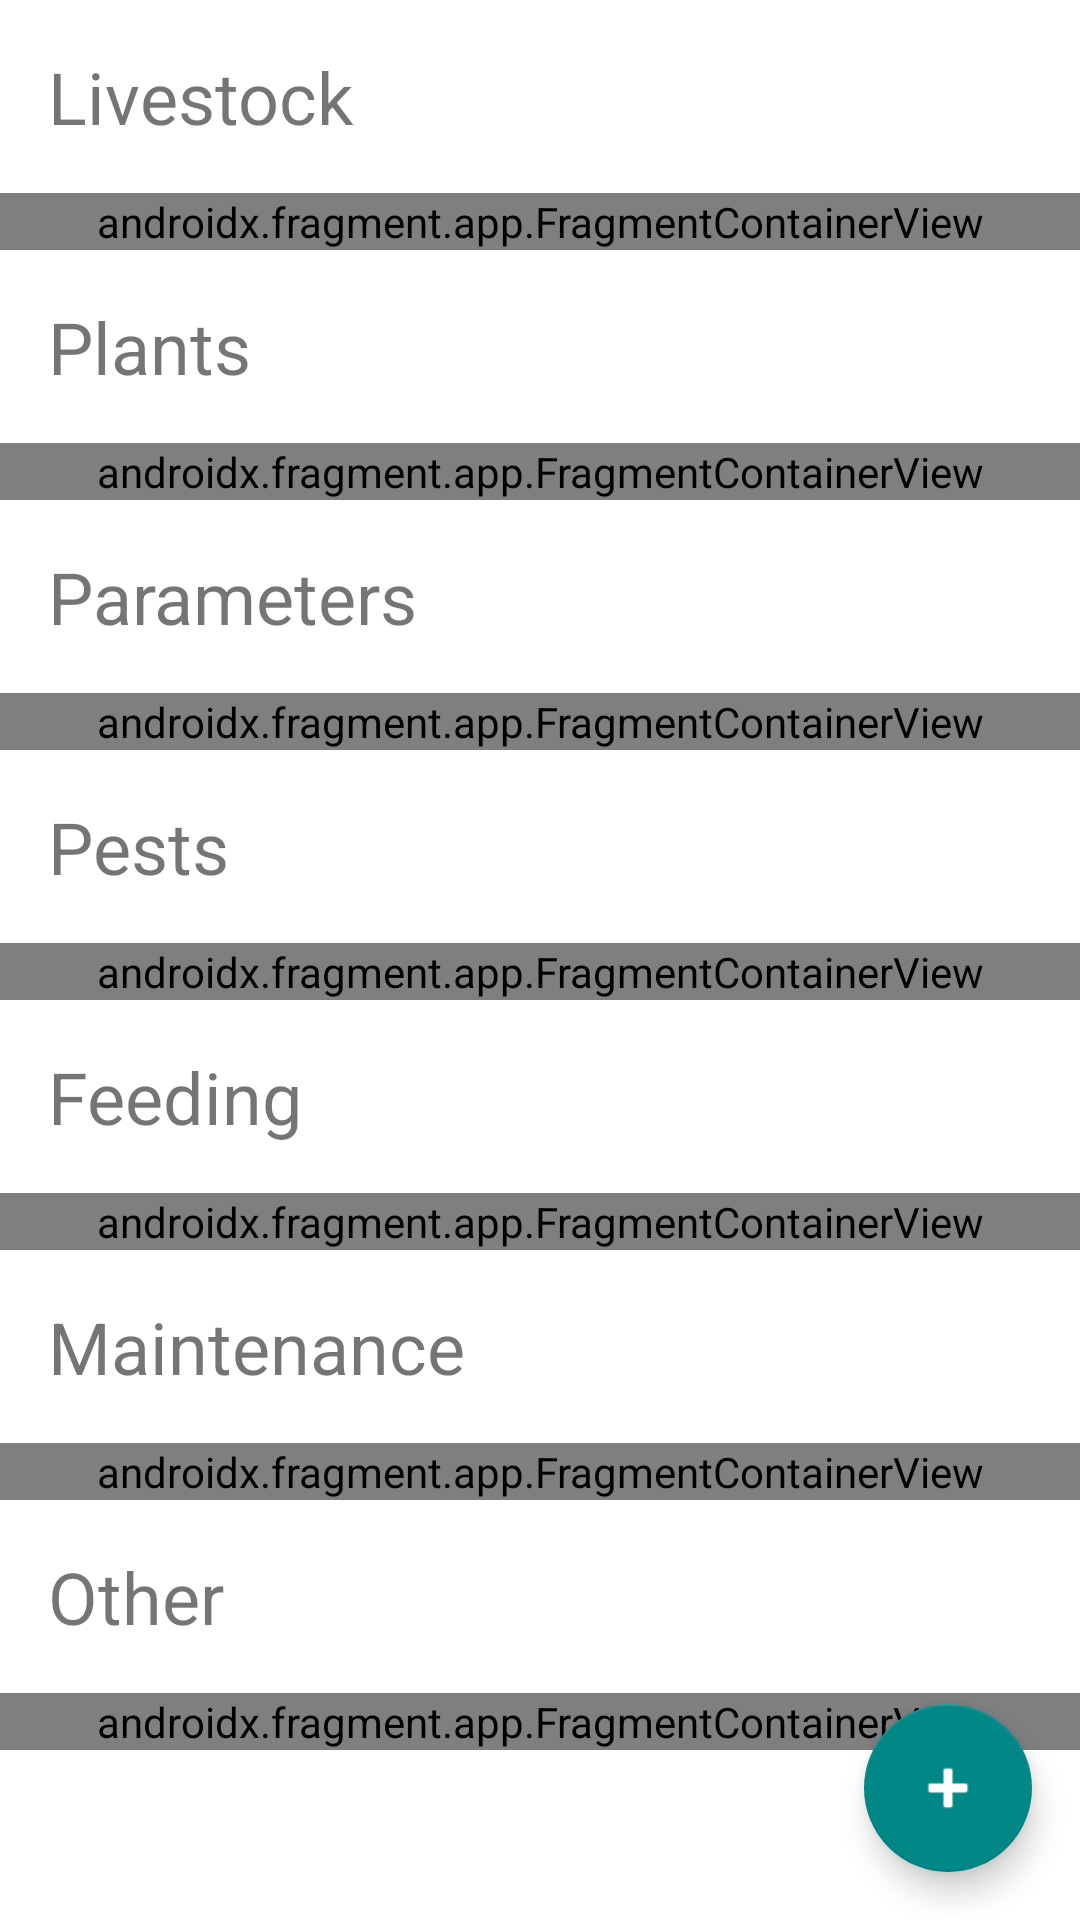

Reconstruct the res/layout file that produces this screen, plus the resources it refers to.
<!-- AndroidManifest.xml: application theme Theme.ShrimpTank -->
<!-- res/layout/fragment_home.xml -->
<?xml version="1.0" encoding="utf-8"?>
<androidx.constraintlayout.widget.ConstraintLayout
    xmlns:android="http://schemas.android.com/apk/res/android"
    xmlns:app="http://schemas.android.com/apk/res-auto"
    xmlns:tools="http://schemas.android.com/tools"
    android:id="@+id/homeFragmentRoot"
    android:layout_width="match_parent"
    android:layout_height="match_parent"
    tools:context=".ui.MainActivity">

    <ScrollView
        android:layout_width="match_parent"
        android:layout_height="0dp"
        app:layout_constraintTop_toTopOf="parent"
        app:layout_constraintBottom_toBottomOf="parent"
        app:layout_constraintStart_toStartOf="parent"
        app:layout_constraintEnd_toEndOf="parent">

    <LinearLayout
        android:layout_width="match_parent"
        android:layout_height="wrap_content"
        android:orientation="vertical"
        app:layout_constraintTop_toTopOf="parent"
        app:layout_constraintStart_toStartOf="parent">

    <TextView
        android:id="@+id/livestock"
        android:layout_width="wrap_content"
        android:layout_height="wrap_content"
        android:text="Livestock"
        android:textSize="24sp"
        android:layout_margin="16dp"/>

    <androidx.fragment.app.FragmentContainerView
        android:id="@+id/livestock_posts"
        android:layout_width="match_parent"
        android:layout_height="wrap_content"
        android:name="com.rip.shrimptank.ui.home.MyLivestockPosts" />

    <TextView
        android:id="@+id/plants"
        android:layout_width="match_parent"
        android:layout_height="wrap_content"
        android:text="Plants"
        android:textSize="24sp"
        android:layout_margin="16dp"/>

    <androidx.fragment.app.FragmentContainerView
        android:id="@+id/plants_posts"
        android:layout_width="match_parent"
        android:layout_height="wrap_content"
        android:name="com.rip.shrimptank.ui.home.MyPlantsPosts"/>

    <TextView
        android:id="@+id/parameters"
        android:layout_width="match_parent"
        android:layout_height="wrap_content"
        android:text="Parameters"
        android:textSize="24sp"
        android:layout_margin="16dp" />

    <androidx.fragment.app.FragmentContainerView
        android:id="@+id/parameters_posts"
        android:layout_width="match_parent"
        android:layout_height="wrap_content"
        android:name="com.rip.shrimptank.ui.home.MyParametersPosts" />

    <TextView
        android:id="@+id/pests"
        android:layout_width="match_parent"
        android:layout_height="wrap_content"
        android:text="Pests"
        android:textSize="24sp"
        android:layout_margin="16dp" />

    <androidx.fragment.app.FragmentContainerView
        android:id="@+id/pests_posts"
        android:layout_width="match_parent"
        android:layout_height="wrap_content"
        android:name="com.rip.shrimptank.ui.home.MyPestsPosts" />

    <TextView
        android:id="@+id/feeding"
        android:layout_width="match_parent"
        android:layout_height="wrap_content"
        android:text="Feeding"
        android:textSize="24sp"
        android:layout_margin="16dp"/>

    <androidx.fragment.app.FragmentContainerView
        android:id="@+id/feeding_posts"
        android:layout_width="match_parent"
        android:layout_height="wrap_content"
        android:name="com.rip.shrimptank.ui.home.MyFeedingPosts" />

    <TextView
        android:id="@+id/maintenance"
        android:layout_width="match_parent"
        android:layout_height="wrap_content"
        android:text="Maintenance"
        android:textSize="24sp"
        android:layout_margin="16dp" />

    <androidx.fragment.app.FragmentContainerView
        android:id="@+id/maintenance_posts"
        android:layout_width="match_parent"
        android:layout_height="wrap_content"
        android:name="com.rip.shrimptank.ui.home.MyMaintenancePosts" />

    <TextView
        android:id="@+id/other"
        android:layout_width="match_parent"
        android:layout_height="wrap_content"
        android:text="Other"
        android:textSize="24sp"
        android:layout_margin="16dp" />

    <androidx.fragment.app.FragmentContainerView
        android:id="@+id/other_posts"
        android:layout_width="match_parent"
        android:layout_height="wrap_content"
        android:name="com.rip.shrimptank.ui.home.MyOtherPosts" />

    </LinearLayout>

    </ScrollView>

    <com.google.android.material.floatingactionbutton.FloatingActionButton
        android:id="@+id/fab"
        android:layout_width="wrap_content"
        android:layout_height="wrap_content"
        android:layout_margin="16dp"
        app:srcCompat="@android:drawable/ic_input_add"
        app:backgroundTint="@color/teal_700"
        app:tint="@color/white"
        app:layout_constraintBottom_toBottomOf="parent"
        app:layout_constraintEnd_toEndOf="parent" />

</androidx.constraintlayout.widget.ConstraintLayout>
<!-- resources referenced by this layout -->
<resources>
  <color name="teal_700">#FF018786</color>
  <color name="white">#FFFFFFFF</color>
  <style name="Theme.ShrimpTank" parent="Theme.MaterialComponents.Light.NoActionBar">
          <item name="colorPrimary">@color/black</item>
          <item name="android:windowFullscreen">true</item>
      </style>
  <color name="black">#FF000000</color>
</resources>
